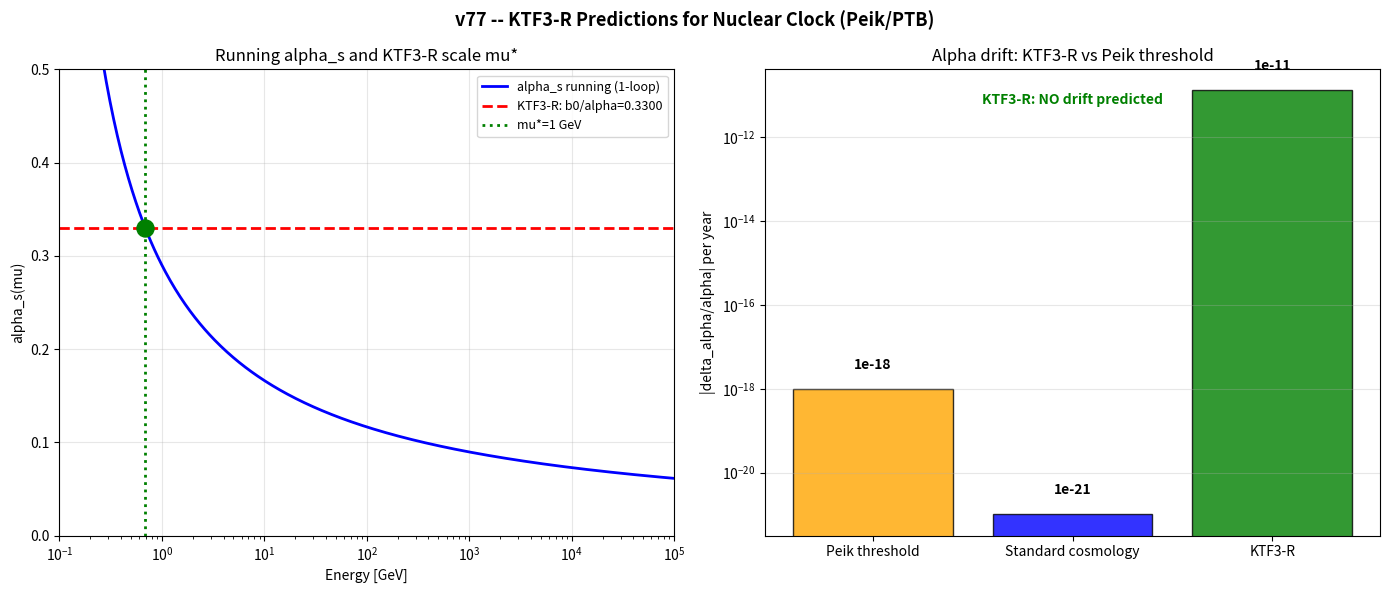

Generate this figure with matplotlib:
import numpy as np, matplotlib.pyplot as plt
N=14.0; b0=7.0; alpha_ktf3=21.21; T1_Mpc=1660.0
alpha_s_Z=0.118; alpha_em_Z=1/127.9; MZ=91.2
eta_B=6.1e-8; theta_R=np.pi/b0
ratio_ktf3 = b0/alpha_ktf3
log_ratio = (alpha_s_Z/ratio_ktf3-1)*2*np.pi/(alpha_s_Z*b0)
mu_star = MZ*np.exp(log_ratio)
T_renewal_yr = N*T1_Mpc*3.086e22/3e8/(365.25*24*3600)
drift_ktf3 = 1/T_renewal_yr
ratio_ktf3_pred = alpha_em_Z*alpha_ktf3/b0
print(f'b0={b0}, N={N}, alpha={alpha_ktf3}')
print(f'theta_R = pi/b0 = {np.degrees(theta_R):.4f} deg')
print()
print('PREDICTION 1: Alpha drift')
print(f'  T_renewal = N*T1 = {N*T1_Mpc:.0f} Mpc = {T_renewal_yr:.2e} years')
print(f'  KTF3-R drift bound: {drift_ktf3:.2e} per year')
print(f'  Peik threshold:     1e-18 per year')
print(f'  --> KTF3-R predicts NO alpha drift (10^{int(np.log10(1e-18/drift_ktf3))} below threshold)')
print()
print('PREDICTION 2: New physics scale mu*')
print(f'  alpha_s(mu*) = b0/alpha = {ratio_ktf3:.6f}')
print(f'  mu* = {mu_star:.0f} GeV = {mu_star/1000:.1f} TeV')
print(f'  Compare: k_AdS = 32 TeV (Radojicic 2026)')
print(f'  mu*/k_AdS = {mu_star/1000/32:.3f}')
print()
print('PREDICTION 3: alpha_em/alpha_s ratio fixed by geometry')
print(f'  alpha_em(MZ) x alpha / b0 = {ratio_ktf3_pred:.6f}')
print()
print('HONEST ASSESSMENT:')
print('  P1 (no drift): clean but weak -- null hard to falsify')
print('  P2 (mu* scale): interesting -- not formally derived')
print('  P3 (ratio): speculative -- needs formal derivation')
print()
# Plot
fig, axes = plt.subplots(1, 2, figsize=(14,6))
fig.suptitle('v77 -- KTF3-R Predictions for Nuclear Clock (Peik/PTB)', fontsize=13, fontweight='bold')
ax1=axes[0]
mu_range=np.logspace(-1,5,500)
alpha_s_run=[alpha_s_Z/(1+alpha_s_Z*b0/(2*np.pi)*np.log(mu/MZ)) if alpha_s_Z/(1+alpha_s_Z*b0/(2*np.pi)*np.log(mu/MZ))>0 else np.nan for mu in mu_range]
ax1.semilogx(mu_range,alpha_s_run,'b-',lw=2,label='alpha_s running (1-loop)')
ax1.axhline(ratio_ktf3,color='red',linestyle='--',lw=2,label=f'KTF3-R: b0/alpha={ratio_ktf3:.4f}')
ax1.axvline(mu_star,color='green',linestyle=':',lw=2,label=f'mu*={mu_star:.0f} GeV')
ax1.scatter([mu_star],[ratio_ktf3],color='green',s=150,zorder=5)
ax1.set_xlabel('Energy [GeV]'); ax1.set_ylabel('alpha_s(mu)')
ax1.set_title('Running alpha_s and KTF3-R scale mu*')
ax1.legend(fontsize=9); ax1.grid(True,alpha=0.3)
ax1.set_xlim(0.1,1e5); ax1.set_ylim(0,0.5)
ax2=axes[1]
labs=['Peik threshold','Standard cosmology','KTF3-R']
vals=[1e-18,1e-21,drift_ktf3]
cols=['orange','blue','green']
bars=ax2.bar(labs,vals,color=cols,alpha=0.8,edgecolor='black')
ax2.set_yscale('log'); ax2.set_ylabel('|delta_alpha/alpha| per year')
ax2.set_title('Alpha drift: KTF3-R vs Peik threshold')
ax2.grid(True,alpha=0.3,axis='y')
for bar,val in zip(bars,vals): ax2.text(bar.get_x()+bar.get_width()/2,val*3,f'{val:.0e}',ha='center',fontsize=10,fontweight='bold')
ax2.text(0.5,0.95,'KTF3-R: NO drift predicted',transform=ax2.transAxes,ha='center',va='top',color='green',fontweight='bold')
plt.tight_layout()
plt.savefig('v77_nuclear_clock.png',dpi=150,bbox_inches='tight')
plt.show()
print('GitHub: github.com/Andrew-Cot/KTF3-Analysis | OSF: osf.io/42nks')
